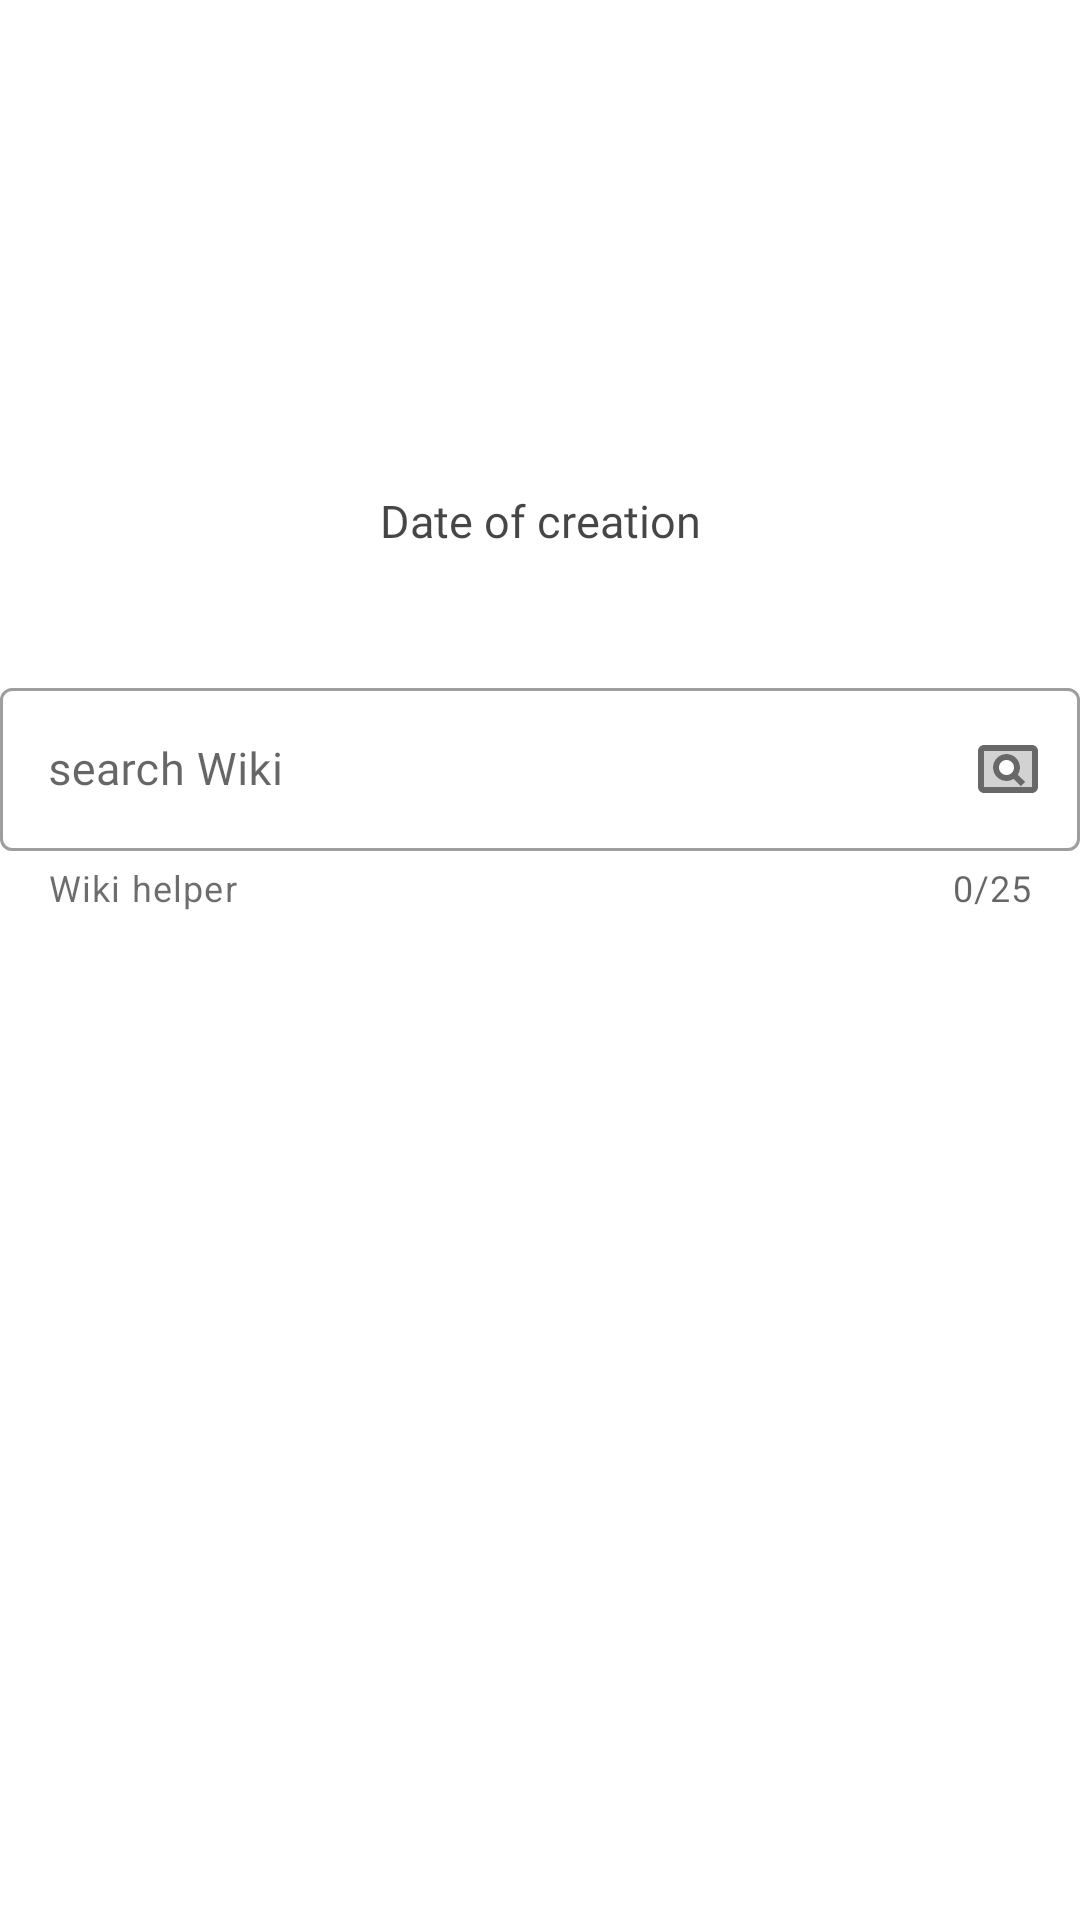

Layout XML and referenced resources for this Android screen:
<!-- AndroidManifest.xml: application theme Theme.SpaceHunters -->
<!-- res/layout/main_fragment_start.xml -->
<?xml version="1.0" encoding="utf-8"?>
<androidx.coordinatorlayout.widget.CoordinatorLayout xmlns:android="http://schemas.android.com/apk/res/android"
    xmlns:app="http://schemas.android.com/apk/res-auto"
    xmlns:tools="http://schemas.android.com/tools"
    android:id="@+id/coordinator_layout"
    android:layout_width="match_parent"
    android:layout_height="match_parent"
    android:background="@color/white"
    android:clickable="true"
    android:focusable="true">

    <ScrollView
        android:layout_width="match_parent"
        android:layout_height="wrap_content">

        <androidx.constraintlayout.widget.ConstraintLayout
            android:id="@+id/main_view"
            android:layout_width="match_parent"
            android:layout_height="wrap_content">

            <LinearLayout
                android:id="@+id/chips_layout"
                android:layout_width="wrap_content"
                android:layout_height="wrap_content"
                android:orientation="horizontal"
                app:layout_constraintEnd_toStartOf="parent"
                app:layout_constraintTop_toTopOf="parent">

                <com.google.android.material.chip.ChipGroup
                    android:id="@+id/chip_group"
                    android:layout_width="match_parent"
                    android:layout_height="wrap_content"
                    app:singleSelection="true">

                    <com.google.android.material.chip.Chip
                        android:id="@+id/chip_two_days_ago"
                        style="@style/Widget.MaterialComponents.Chip.Choice"
                        android:layout_width="wrap_content"
                        android:layout_height="wrap_content"
                        android:text="@string/two_days_ago" />

                    <com.google.android.material.chip.Chip
                        android:id="@+id/chip_yesterday"
                        style="@style/Widget.MaterialComponents.Chip.Choice"
                        android:layout_width="wrap_content"
                        android:layout_height="wrap_content"
                        android:text="@string/one_day_ago" />

                    <com.google.android.material.chip.Chip
                        android:id="@+id/chip_today"
                        style="@style/Widget.MaterialComponents.Chip.Choice"
                        android:layout_width="wrap_content"
                        android:layout_height="wrap_content"
                        android:text="@string/today" />

                </com.google.android.material.chip.ChipGroup>
            </LinearLayout>

            <com.google.android.material.textfield.TextInputLayout
                android:id="@+id/input_layout"
                style="@style/Widget.MaterialComponents.TextInputLayout.OutlinedBox"
                android:layout_width="0dp"
                android:layout_height="wrap_content"
                android:hint="@string/search_wiki"
                app:counterEnabled="true"
                app:counterMaxLength="25"
                app:endIconCheckable="true"
                app:endIconDrawable="@drawable/ic_twotone_pageview_24"
                app:endIconMode="custom"
                app:helperText="@string/wiki_helper_text"
                app:helperTextTextColor="@color/lighter_grey"
                app:hintTextColor="@color/grey_black"
                app:layout_constraintEnd_toEndOf="parent"
                app:layout_constraintStart_toStartOf="parent"
                app:layout_constraintTop_toBottomOf="@id/photo_desсription">

                <com.google.android.material.textfield.TextInputEditText
                    android:id="@+id/input_edit_text"
                    android:layout_width="match_parent"
                    android:layout_height="wrap_content"
                    android:fontFamily="@font/karla"
                    android:textColor="@color/grey_black"
                    android:textSize="@dimen/description_text_size"
                    android:textStyle="normal" />

            </com.google.android.material.textfield.TextInputLayout>

            <TextView
                android:id="@+id/photo_title"
                android:layout_width="wrap_content"
                android:layout_height="wrap_content"
                android:layout_marginTop="@dimen/margin_top"
                android:fontFamily="@font/karla"
                android:textColor="@color/light_black"
                android:textSize="@dimen/text_size"
                android:textStyle="bold"
                app:layout_constraintStart_toEndOf="parent"
                app:layout_constraintTop_toBottomOf="@id/chips_layout"
                tools:text="NoNamePhoto" />


            <ImageView
                android:id="@+id/photo_of_the_day"
                android:layout_width="50dp"
                android:layout_height="50dp"
                android:layout_gravity="center"
                android:layout_marginTop="@dimen/margin_top"
                android:contentDescription="@string/photo_of_the_day"
                android:scaleType="fitCenter"
                app:layout_constraintEnd_toEndOf="parent"
                app:layout_constraintStart_toStartOf="parent"
                app:layout_constraintTop_toBottomOf="@+id/photo_title" />

            <TextView
                android:id="@+id/creationDate"
                android:layout_width="wrap_content"
                android:layout_height="wrap_content"
                android:layout_marginTop="@dimen/margin_top"
                android:paddingBottom="@dimen/epic_caption_padding"
                android:fontFamily="@font/karla"
                android:text="@string/date_of_creation"
                android:textColor="@color/grey_black"
                android:textSize="@dimen/text_size"
                android:textStyle="normal"
                app:layout_constraintEnd_toEndOf="parent"
                app:layout_constraintStart_toStartOf="parent"
                app:layout_constraintTop_toBottomOf="@+id/photo_of_the_day" />

            <TextView
                android:id="@+id/photo_desсription"
                android:layout_width="match_parent"
                android:layout_height="wrap_content"
                android:layout_marginTop="@dimen/margin_top"
                android:fontFamily="@font/karla"
                android:textColor="@color/grey_black"
                android:textIsSelectable="true"
                android:textSize="@dimen/description_text_size"
                android:textStyle="italic"
                app:layout_constraintEnd_toEndOf="parent"
                app:layout_constraintStart_toStartOf="parent"
                app:layout_constraintTop_toBottomOf="@id/creationDate" />

        </androidx.constraintlayout.widget.ConstraintLayout>

    </ScrollView>

    <TextView
        android:id="@+id/errorTV"
        android:layout_width="wrap_content"
        android:layout_height="wrap_content"
        android:layout_gravity="center"
        android:fontFamily="@font/karla"
        android:text="@string/oops_error_occured"
        android:textStyle="normal"
        android:visibility="invisible" />

    <FrameLayout
        android:id="@+id/loadingLayout"
        android:layout_width="match_parent"
        android:layout_height="match_parent"
        android:visibility="gone"
        tools:visibility="visible">

        <ProgressBar
            style="?android:attr/progressBarStyleLarge"
            android:layout_width="wrap_content"
            android:layout_height="wrap_content"
            android:layout_gravity="center" />
    </FrameLayout>
</androidx.coordinatorlayout.widget.CoordinatorLayout>
<!-- resources referenced by this layout -->
<resources>
  <color name="grey_black">#B9000000</color>
  <color name="light_black">#E6000000</color>
  <color name="lighter_grey">#92000000</color>
  <color name="white">#FFFFFFFF</color>
  <dimen name="description_text_size">15sp</dimen>
  <dimen name="epic_caption_padding">5dp</dimen>
  <dimen name="margin_top">15dp</dimen>
  <dimen name="text_size">15sp</dimen>
  <!-- drawable ic_twotone_pageview_24 (drawable) -->
  <vector android:alpha="0.99" android:height="24dp"
      android:tint="#544949" android:viewportHeight="24"
      android:viewportWidth="24" android:width="24dp" xmlns:android="http://schemas.android.com/apk/res/android">
      <path android:fillAlpha="0.3"
          android:fillColor="@android:color/white"
          android:pathData="M4,18h16L20,6L4,6v12zM11.5,7c2.49,0 4.5,2.01 4.5,4.5 0,0.88 -0.26,1.69 -0.7,2.39l2.44,2.43 -1.42,1.42 -2.44,-2.44c-0.69,0.44 -1.51,0.7 -2.39,0.7C9.01,16 7,13.99 7,11.5S9.01,7 11.5,7z" android:strokeAlpha="0.3"/>
      <path android:fillColor="@android:color/white" android:pathData="M11.49,16c0.88,0 1.7,-0.26 2.39,-0.7l2.44,2.44 1.42,-1.42 -2.44,-2.43c0.44,-0.7 0.7,-1.51 0.7,-2.39C16,9.01 13.99,7 11.5,7S7,9.01 7,11.5 9.01,16 11.49,16zM11.5,9c1.38,0 2.5,1.12 2.5,2.5S12.88,14 11.5,14 9,12.88 9,11.5 10.12,9 11.5,9zM20,4L4,4c-1.1,0 -2,0.9 -2,2v12c0,1.1 0.9,2 2,2h16c1.1,0 2,-0.9 2,-2L22,6c0,-1.1 -0.9,-2 -2,-2zM20,18L4,18L4,6h16v12z"/>
  </vector>
  <string name="date_of_creation">Date of creation</string>
  <string name="one_day_ago">One Day Ago</string>
  <string name="oops_error_occured">Oops! Error occured -&gt; </string>
  <string name="photo_of_the_day">Photo of the day</string>
  <string name="search_wiki">search Wiki</string>
  <string name="today">Today</string>
  <string name="two_days_ago">Two Days Ago</string>
  <string name="wiki_helper_text">Wiki helper</string>
  <style name="Theme.SpaceHunters" parent="Theme.MaterialComponents.DayNight.DarkActionBar">
          
          <item name="colorPrimary">@color/purple_500</item>
          <item name="colorPrimaryVariant">@color/purple_700</item>
          <item name="colorOnPrimary">@color/white</item>
          
          <item name="colorSecondary">@color/teal_200</item>
          <item name="colorSecondaryVariant">@color/teal_700</item>
          <item name="colorOnSecondary">@color/black</item>
          
          <item name="android:statusBarColor" tools:targetApi="l">?attr/colorPrimaryVariant</item>
          
      </style>
  <color name="purple_500">#FF6200EE</color>
  <color name="purple_700">#FF3700B3</color>
  <color name="teal_200">#FF03DAC5</color>
  <color name="teal_700">#FF018786</color>
  <color name="black">#000000</color>
</resources>
